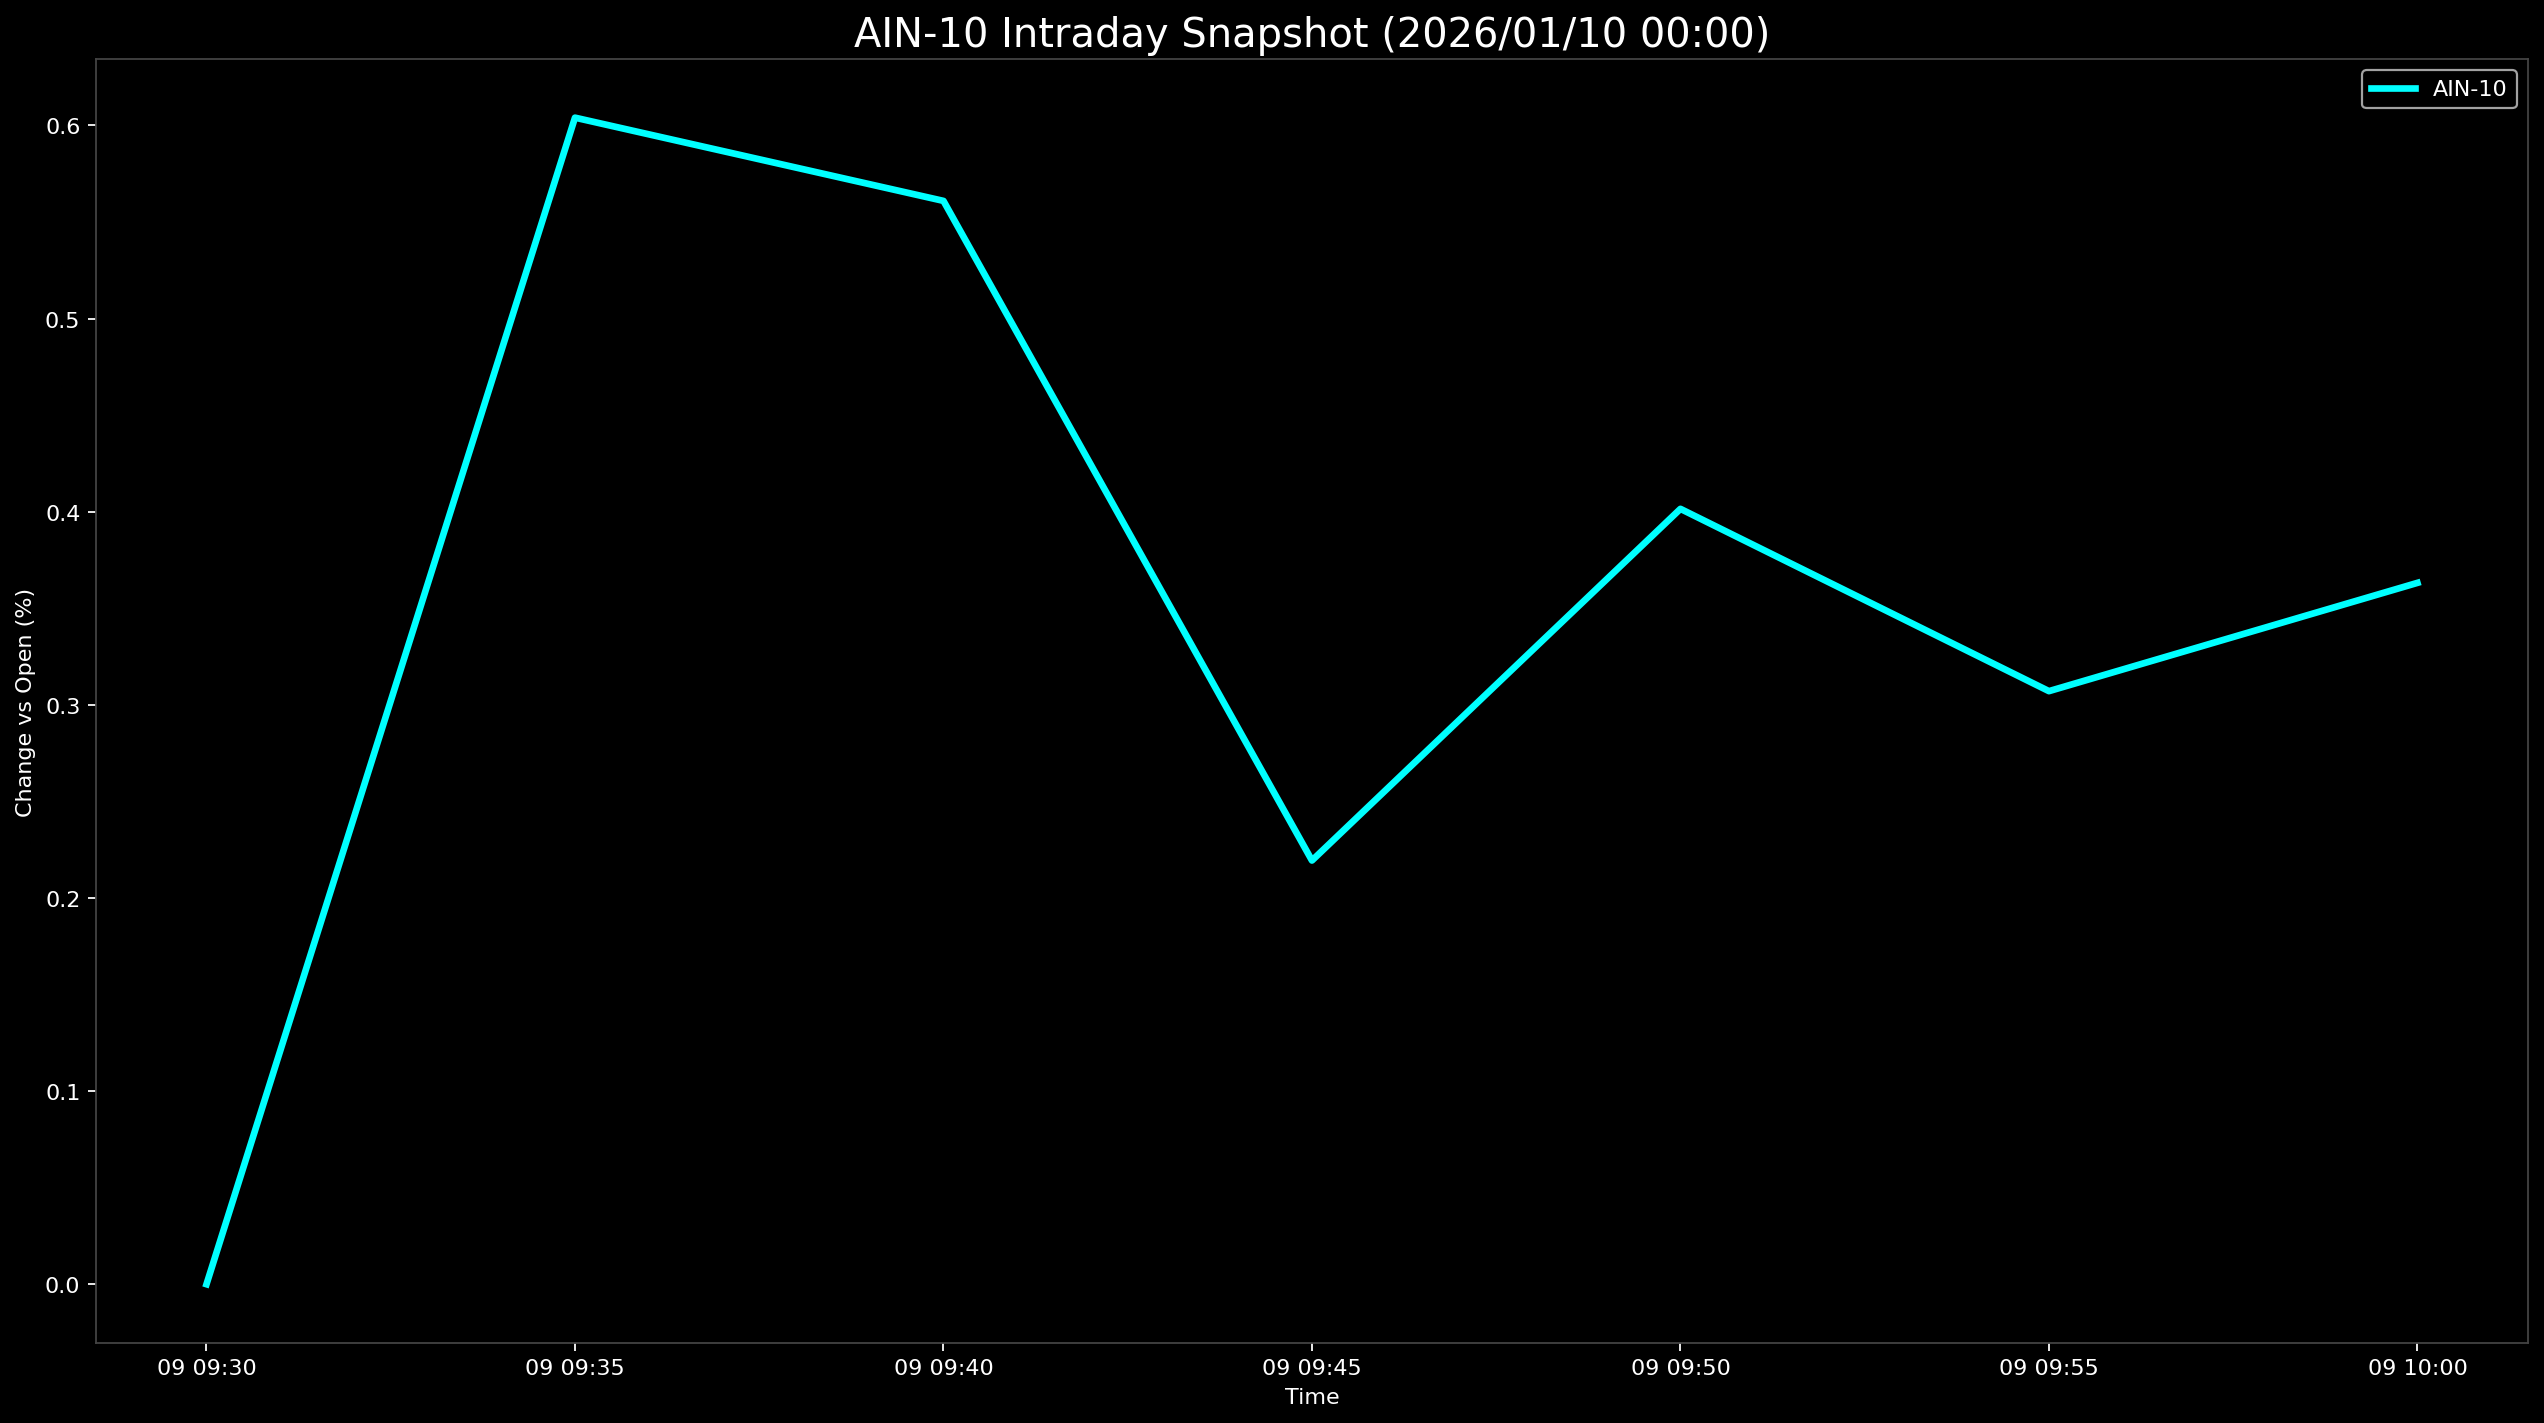

The file beside this chart, header and first rows:
Datetime, AIN-10
2026-01-09 09:30:00, 0.0
2026-01-09 09:35:00, 0.604
2026-01-09 09:40:00, 0.5609
2026-01-09 09:45:00, 0.2194
2026-01-09 09:50:00, 0.4015
2026-01-09 09:55:00, 0.3071
2026-01-09 10:00:00, 0.3631
